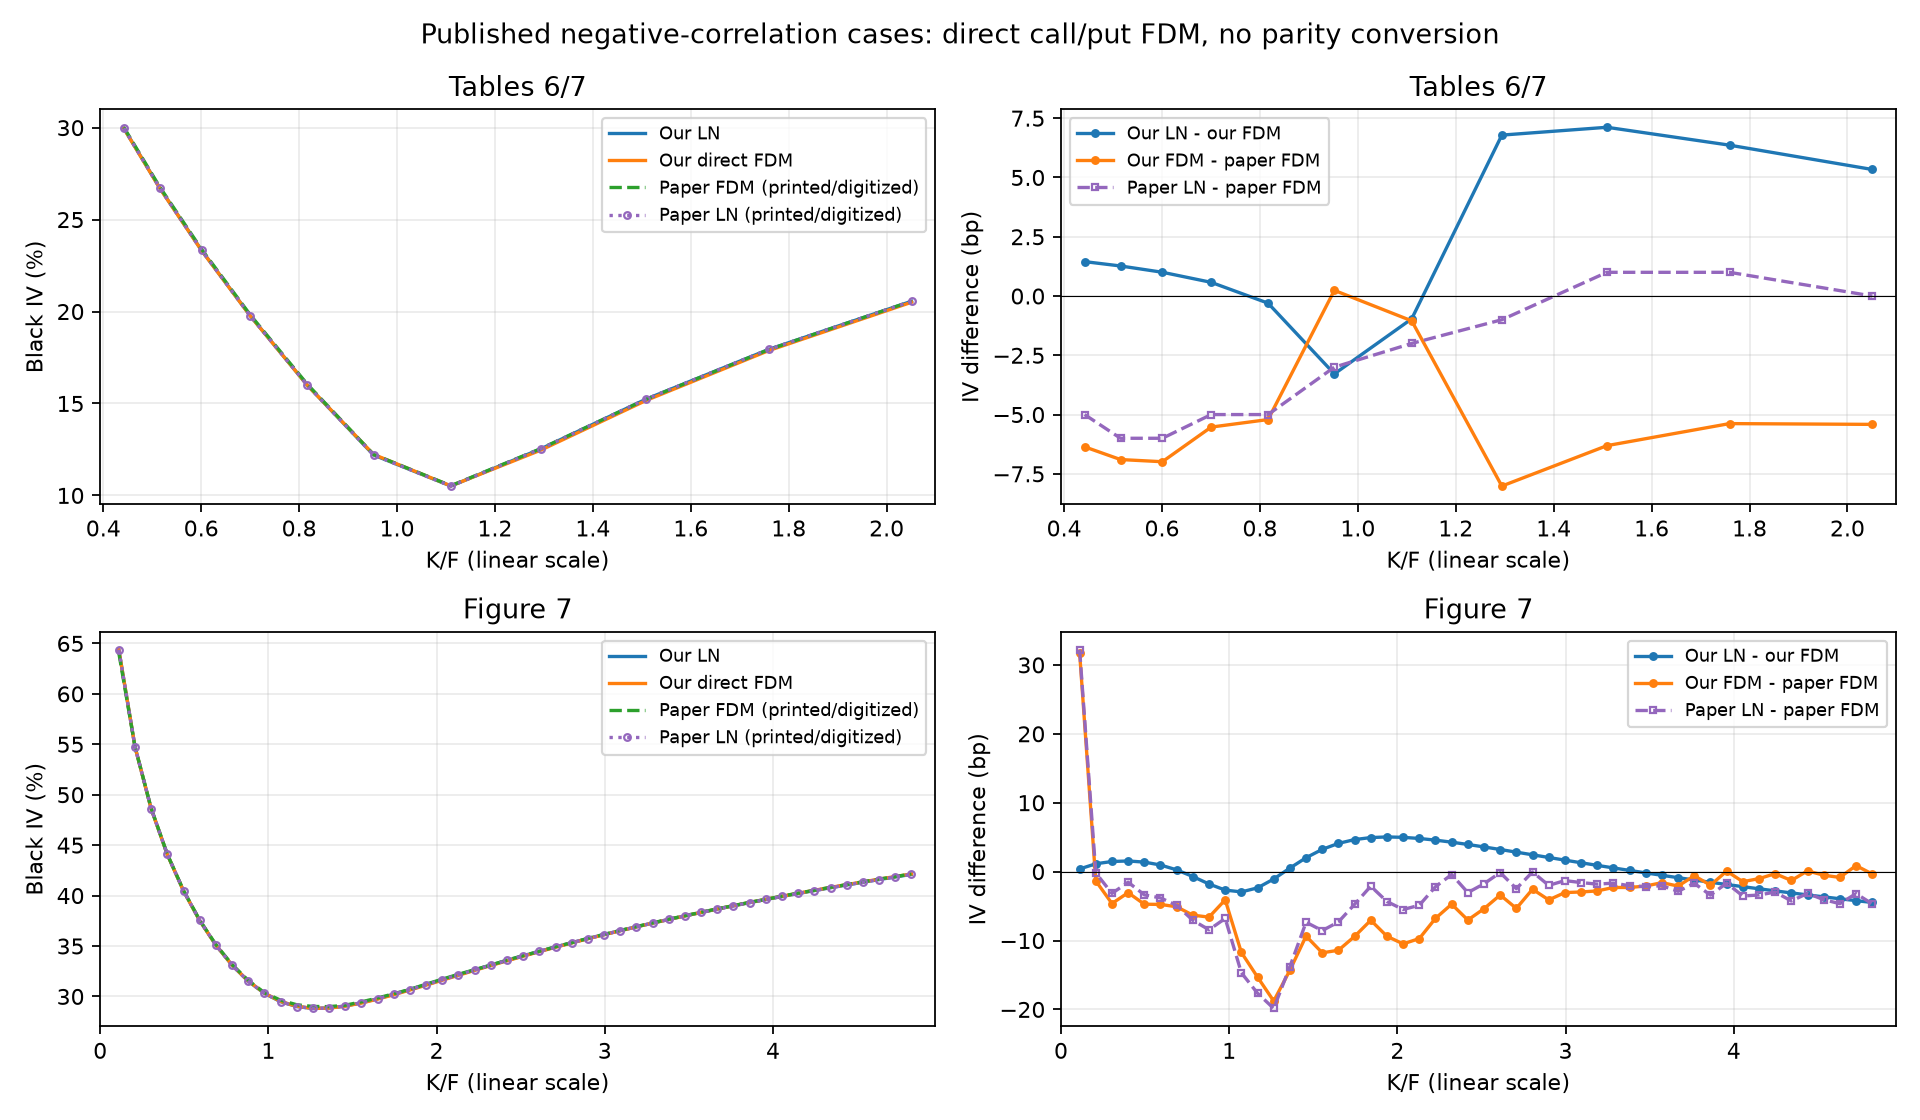

Source data for this figure (header and first rows):
case, K, status, ln_iv, fdm_iv_estimate, fdm_iv, paper_fdm_iv, ln_minus_fdm_iv_bp, paper_ln_iv, paper_ln_minus_paper_fdm_iv_bp, fdm_minus_paper_iv_bp, ln_price, fdm_price, ln_minus_fdm_price_bp, paper_fdm_price, fdm_minus_paper_price_bp, paper_iv_implied_price, fdm_minus_paper_iv_implied_price_bp, space_change_bp, time_change_bp, x_domain_change_bp, y_domain_change_bp
tables, 0.4419, ok, 0.2997, 0.2996, 0.2996, 0.3002, 1.451, 0.2997, -5, -6.361, 0.001479, 0.001474, 0.04954, 0.0015, -0.2577, nan, nan, 0.1251, 0.0008205, 3.121845781883792e-05, 1.27675647831893e-11
tables, 0.5152, ok, 0.2672, 0.2671, 0.2671, 0.2678, 1.267, 0.2672, -6, -6.897, 0.002394, 0.002387, 0.06914, 0.0024, -0.1297, nan, nan, 0.07731, 0.0007499, 2.280976962865111e-05, 1.1657341758564144e-11
tables, 0.6007, ok, 0.2333, 0.2332, 0.2332, 0.2339, 1.002, 0.2333, -6, -6.989, 0.004085, 0.004076, 0.09064, 0.0041, -0.2365, nan, nan, 0.04058, 0.0006122, 1.6066314112439528e-05, 1.1934897514720433e-11
tables, 0.7004, ok, 0.1976, 0.1975, 0.1975, 0.1981, 0.5769, 0.1976, -5, -5.528, 0.00752, 0.007511, 0.0902, 0.0076, -0.8858, nan, nan, 0.01609, 0.000417, 1.0849237896959352e-05, 1.2490009027033011e-11
tables, 0.8166, ok, 0.1599, 0.16, 0.16, 0.1605, -0.3016, 0.16, -5, -5.21, 0.01558, 0.01558, -0.08452, 0.0157, -1.151, nan, nan, 0.001904, 0.0001894, 7.067118834580555e-06, 7.494005416219807e-12
tables, 0.952, ok, 0.122, 0.1223, 0.1223, 0.1223, -3.284, 0.122, -3, 0.2387, 0.0396, 0.03976, -1.549, 0.0397, 0.5695, nan, nan, 0.07848, 4.560646943430058e-05, 4.90195786739811e-06, 3.164135620181696e-11
tables, 1.11, ok, 0.1051, 0.1052, 0.1052, 0.1053, -0.9619, 0.1051, -2, -1.047, 0.01767, 0.01771, -0.381, 0.0177, 0.05386, nan, nan, 0.3789, 4.315008156341449e-05, 4.954692628400537e-06, 4.971023592759138e-10
tables, 1.294, ok, 0.1254, 0.1247, 0.1247, 0.1255, 6.787, 0.1254, -1, -8.016, 0.004127, 0.004021, 1.066, 0.0041, -0.7937, nan, nan, 0.04999, 0.0003174, 1.4863051900348978e-05, 3.885780586188048e-12
tables, 1.509, ok, 0.1524, 0.1517, 0.1517, 0.1523, 7.117, 0.1524, 1, -6.311, 0.001485, 0.001438, 0.4705, 0.0015, -0.6161, nan, nan, 0.1889, 0.0007208, 4.1574978182357114e-05, 7.494005416219807e-12
tables, 1.759, ok, 0.1794, 0.1788, 0.1788, 0.1793, 6.363, 0.1794, 1, -5.381, 0.0006754, 0.0006551, 0.2027, 0.0007, -0.4489, nan, nan, 0.2768, 0.002577, 0.0001008, 8.604228440844963e-12
tables, 2.051, ok, 0.2056, 0.2051, 0.2051, 0.2056, 5.337, 0.2056, 0.0, -5.414, 0.0003526, 0.0003435, 0.09079, 0.0004, -0.5645, nan, nan, 0.3875, 0.005143, 0.0002194, 7.771561172376096e-12
figure7, 0.1107, ok, 0.6438, 0.6438, 0.6438, 0.6406, 0.3835, 0.6438, 32.21, 31.79, 0.0001795, 0.0001794, 0.001106, nan, nan, 0.0001704, 0.08988, 0.3412, 0.001175, 1.222251300170285e-05, 1.1102230246251565e-11
figure7, 0.2069, ok, 0.5476, 0.5475, 0.5475, 0.5476, 1.138, 0.5476, -0.1861, -1.343, 0.0008738, 0.0008723, 0.01447, nan, nan, 0.000874, -0.01709, 0.1386, 0.000706, 5.238796063622431e-06, 1.2212453270876722e-11
figure7, 0.3031, ok, 0.4862, 0.4861, 0.4861, 0.4866, 1.469, 0.4862, -3.163, -4.63, 0.002541, 0.002536, 0.04897, nan, nan, 0.002552, -0.1545, 0.05017, 0.001074, 3.0696217789838443e-06, 1.27675647831893e-11
figure7, 0.3992, ok, 0.4408, 0.4406, 0.4406, 0.4409, 1.544, 0.4408, -1.535, -3.054, 0.005846, 0.005835, 0.1053, nan, nan, 0.005856, -0.2084, 0.005546, 0.001015, 2.0600088301847563e-06, 1.554312234475219e-11
figure7, 0.4954, ok, 0.4048, 0.4046, 0.4046, 0.4051, 1.381, 0.4047, -3.37, -4.73, 0.01172, 0.01171, 0.1654, nan, nan, 0.01176, -0.5667, 0.017, 0.0008111, 1.509010139066902e-06, 2.1094237467877974e-11
figure7, 0.5916, ok, 0.3753, 0.3752, 0.3752, 0.3757, 0.9604, 0.3753, -3.814, -4.761, 0.02143, 0.02141, 0.1802, nan, nan, 0.0215, -0.894, 0.0272, 0.0005579, 1.1851059023015864e-06, 2.4980018054066022e-11
figure7, 0.6877, ok, 0.351, 0.3509, 0.3509, 0.3515, 0.2548, 0.351, -4.889, -5.101, 0.03658, 0.03657, 0.06824, nan, nan, 0.03671, -1.367, 0.03068, 0.0002869, 9.917577870055538e-07, 1.7763568394002505e-11
figure7, 0.7839, ok, 0.331, 0.3311, 0.3311, 0.3317, -0.7132, 0.331, -7.068, -6.32, 0.05902, 0.05905, -0.2501, nan, nan, 0.05927, -2.217, 0.03116, 1.7420736520001867e-05, 8.840433940449088e-07, 1.7208456881689926e-11
figure7, 0.8801, ok, 0.3151, 0.3153, 0.3153, 0.3159, -1.799, 0.3151, -8.44, -6.604, 0.09065, 0.09072, -0.7604, nan, nan, 0.091, -2.792, 0.03049, 0.0002084, 8.410716567652798e-07, 9.992007221626409e-12
figure7, 0.9762, ok, 0.3031, 0.3034, 0.3034, 0.3038, -2.681, 0.3031, -6.796, -4.097, 0.1329, 0.1331, -1.261, nan, nan, 0.1332, -1.927, 0.02801, 0.0003165, 8.55225890106226e-07, 6.106226635438361e-12
figure7, 1.072, ok, 0.2948, 0.2951, 0.2951, 0.2963, -2.944, 0.2948, -14.68, -11.73, 0.114, 0.1141, -1.428, nan, nan, 0.1147, -5.691, 0.0317, 0.000253, 5.423295146300688e-07, 1.6653345369377348e-12
figure7, 1.169, ok, 0.29, 0.2902, 0.2902, 0.2918, -2.36, 0.29, -17.65, -15.31, 0.08188, 0.08199, -1.106, nan, nan, 0.08271, -7.176, 0.02662, 6.264209428952228e-05, 6.570094468472121e-07, 1.1102230246251565e-12
figure7, 1.265, ok, 0.2881, 0.2882, 0.2882, 0.2901, -1.073, 0.2881, -19.86, -18.78, 0.0587, 0.05874, -0.4607, nan, nan, 0.05955, -8.074, 0.02293, 0.0001269, 8.191869405038688e-07, 3.885780586188048e-12
figure7, 1.361, ok, 0.2885, 0.2885, 0.2885, 0.2899, 0.5124, 0.2885, -13.79, -14.32, 0.04239, 0.04237, 0.1942, nan, nan, 0.04291, -5.436, 0.02544, 0.0002169, 1.0422285257050135e-06, 2.220446049250313e-12
figure7, 1.457, ok, 0.2906, 0.2904, 0.2904, 0.2913, 2.016, 0.2906, -7.349, -9.356, 0.03104, 0.03097, 0.6591, nan, nan, 0.03128, -3.063, 0.03579, 0.0001986, 1.340174082820056e-06, 8.881784197001252e-12
figure7, 1.553, ok, 0.2938, 0.2935, 0.2935, 0.2946, 3.23, 0.2938, -8.559, -11.78, 0.02312, 0.02303, 0.899, nan, nan, 0.02336, -3.286, 0.05256, 0.0001207, 1.7279061514940963e-06, 4.9960036108132044e-12
figure7, 1.649, ok, 0.2978, 0.2973, 0.2973, 0.2985, 4.099, 0.2978, -7.305, -11.42, 0.01755, 0.01745, 0.9661, nan, nan, 0.01772, -2.697, 0.07325, 3.8160228865713464e-05, 2.2213225703282546e-06, 8.881784197001252e-12
figure7, 1.746, ok, 0.3022, 0.3017, 0.3017, 0.3027, 4.65, 0.3022, -4.742, -9.401, 0.01356, 0.01347, 0.9278, nan, nan, 0.01366, -1.879, 0.0956, 1.1303017410924099e-05, 2.8371288651740656e-06, 2.7755575615628914e-12
figure7, 1.842, ok, 0.3069, 0.3064, 0.3064, 0.3071, 4.942, 0.3069, -2.116, -7.059, 0.01067, 0.01058, 0.8369, nan, nan, 0.0107, -1.197, 0.1181, 9.654640975576001e-06, 3.592816044672986e-06, 8.881784197001252e-12
figure7, 1.938, ok, 0.3117, 0.3112, 0.3112, 0.3122, 5.033, 0.3117, -4.342, -9.382, 0.008528, 0.008455, 0.7268, nan, nan, 0.008591, -1.358, 0.1398, 4.7759843302408456e-05, 4.506434669870885e-06, 6.661338147750939e-12
figure7, 2.034, ok, 0.3166, 0.3161, 0.3161, 0.3172, 4.976, 0.3166, -5.498, -10.49, 0.006919, 0.006857, 0.6162, nan, nan, 0.006988, -1.302, 0.1604, 0.0001582, 5.596589858214429e-06, 9.992007221626409e-12
figure7, 2.13, ok, 0.3215, 0.321, 0.321, 0.322, 4.811, 0.3215, -4.886, -9.716, 0.00569, 0.005638, 0.5139, nan, nan, 0.005742, -1.041, 0.1797, 0.0003159, 6.882967529264761e-06, 9.992007221626409e-12
figure7, 2.226, ok, 0.3263, 0.3259, 0.3259, 0.3265, 4.57, 0.3263, -2.191, -6.784, 0.004736, 0.004694, 0.4235, nan, nan, 0.004757, -0.6296, 0.1977, 0.000514, 8.385068195337908e-06, 1.0547118733938987e-11
figure7, 2.323, ok, 0.3311, 0.3306, 0.3306, 0.3311, 4.274, 0.3311, -0.4186, -4.725, 0.003987, 0.003952, 0.3458, nan, nan, 0.003991, -0.3825, 0.2145, 0.0007458, 1.0123022420316374e-05, 8.881784197001252e-12
figure7, 2.419, ok, 0.3357, 0.3353, 0.3353, 0.336, 3.941, 0.3357, -3.044, -7.029, 0.00339, 0.003362, 0.2801, nan, nan, 0.003412, -0.5006, 0.2302, 0.001006, 1.211761524455568e-05, 1.3322676295501878e-11
figure7, 2.515, ok, 0.3403, 0.3399, 0.3399, 0.3405, 3.583, 0.3403, -1.763, -5.383, 0.002909, 0.002886, 0.2249, nan, nan, 0.00292, -0.3383, 0.2449, 0.001288, 1.4388575331203413e-05, 1.4432899320127035e-11
figure7, 2.611, ok, 0.3447, 0.3444, 0.3444, 0.3447, 3.21, 0.3447, -0.1372, -3.396, 0.002517, 0.002499, 0.1789, nan, nan, 0.002518, -0.1892, 0.2588, 0.001589, 1.695728002459873e-05, 7.771561172376096e-12
figure7, 2.707, ok, 0.3491, 0.3488, 0.3488, 0.3493, 2.828, 0.3491, -2.472, -5.339, 0.002194, 0.00218, 0.1406, nan, nan, 0.002207, -0.266, 0.2719, 0.001904, 1.984439779167957e-05, 5.551115123125783e-12
figure7, 2.803, ok, 0.3533, 0.353, 0.353, 0.3533, 2.441, 0.3533, -0.04419, -2.553, 0.001926, 0.001916, 0.1088, nan, nan, 0.001927, -0.1138, 0.2844, 0.002231, 2.3071560772969235e-05, 7.2164496600635175e-12
figure7, 2.9, ok, 0.3574, 0.3572, 0.3572, 0.3576, 2.054, 0.3574, -1.998, -4.106, 0.001702, 0.001694, 0.08247, nan, nan, 0.00171, -0.1652, 0.2962, 0.002568, 2.666031229114907e-05, 8.326672684688674e-12
figure7, 2.996, ok, 0.3614, 0.3612, 0.3612, 0.3615, 1.668, 0.3614, -1.3, -3.042, 0.001513, 0.001507, 0.06059, nan, nan, 0.001518, -0.1106, 0.3076, 0.002913, 3.0629717651109445e-05, 9.992007221626409e-12
figure7, 3.092, ok, 0.3653, 0.3652, 0.3652, 0.3654, 1.286, 0.3653, -1.591, -2.954, 0.001351, 0.001347, 0.04242, nan, nan, 0.001357, -0.09756, 0.3185, 0.003262, 3.500293277447497e-05, 9.43689570931383e-12
figure7, 3.188, ok, 0.3691, 0.369, 0.369, 0.3693, 0.9092, 0.3691, -1.816, -2.802, 0.001214, 0.001211, 0.02733, nan, nan, 0.001219, -0.08436, 0.3291, 0.003617, 3.980297369476915e-05, 5.551115123125783e-12
figure7, 3.284, ok, 0.3728, 0.3727, 0.3727, 0.3729, 0.5381, 0.3728, -1.672, -2.3, 0.001095, 0.001093, 0.01479, nan, nan, 0.0011, -0.06332, 0.3392, 0.003974, 4.504659423254509e-05, 1.1657341758564144e-11
figure7, 3.38, ok, 0.3764, 0.3763, 0.3763, 0.3766, 0.1732, 0.3764, -2.044, -2.302, 0.0009917, 0.0009912, 0.004367, nan, nan, 0.000997, -0.05817, 0.3491, 0.004334, 5.0761242431640596e-05, 3.885780586188048e-12
figure7, 3.477, ok, 0.3799, 0.3799, 0.3799, 0.3801, -0.1848, 0.3799, -2.189, -2.09, 0.0009019, 0.0009024, -0.004288, nan, nan, 0.0009072, -0.04861, 0.3587, 0.004696, 5.696163818402766e-05, 9.992007221626409e-12
figure7, 3.573, ok, 0.3833, 0.3833, 0.3833, 0.3835, -0.5356, 0.3833, -2.044, -1.602, 0.0008234, 0.0008245, -0.01147, nan, nan, 0.000828, -0.03439, 0.368, 0.005058, 6.367140426011275e-05, 9.992007221626409e-12
figure7, 3.669, ok, 0.3866, 0.3867, 0.3867, 0.3869, -0.8793, 0.3866, -2.861, -2.1, 0.0007542, 0.000756, -0.01743, nan, nan, 0.0007602, -0.04175, 0.3771, 0.00542, 7.091233822364984e-05, 6.661338147750939e-12
figure7, 3.765, ok, 0.3898, 0.39, 0.39, 0.39, -1.216, 0.3899, -1.698, -0.5973, 0.0006931, 0.0006954, -0.02237, nan, nan, 0.0006965, -0.01101, 0.3859, 0.005783, 7.870747609217688e-05, 8.326672684688674e-12
figure7, 3.861, ok, 0.393, 0.3932, 0.3932, 0.3934, -1.545, 0.393, -3.414, -1.975, 0.0006389, 0.0006415, -0.02644, nan, nan, 0.0006449, -0.03391, 0.3947, 0.006145, 8.707646603767216e-05, 1.2212453270876722e-11
figure7, 3.957, ok, 0.3961, 0.3963, 0.3963, 0.3963, -1.868, 0.3961, -1.672, 0.07061, 0.0005905, 0.0005935, -0.02979, nan, nan, 0.0005934, 0.001128, 0.4032, 0.006506, 9.603915718248146e-05, 4.9960036108132044e-12
figure7, 4.054, ok, 0.3991, 0.3993, 0.3993, 0.3995, -2.183, 0.3991, -3.533, -1.461, 0.0005473, 0.0005506, -0.03253, nan, nan, 0.0005528, -0.02185, 0.4115, 0.006866, 0.0001056, 4.440892098500626e-12
figure7, 4.15, ok, 0.4021, 0.4023, 0.4023, 0.4024, -2.492, 0.4021, -3.398, -1.016, 0.0005085, 0.000512, -0.03476, nan, nan, 0.0005134, -0.01423, 0.4198, 0.007224, 0.0001158, 7.2164496600635175e-12
figure7, 4.246, ok, 0.405, 0.4052, 0.4052, 0.4053, -2.794, 0.405, -2.963, -0.3001, 0.0004736, 0.0004773, -0.03656, nan, nan, 0.0004777, -0.003939, 0.4279, 0.007582, 0.0001267, 1.6653345369377348e-12
figure7, 4.342, ok, 0.4078, 0.4081, 0.4081, 0.4082, -3.09, 0.4078, -4.261, -1.286, 0.0004421, 0.0004459, -0.03799, nan, nan, 0.0004475, -0.01589, 0.4358, 0.007937, 0.0001382, 6.106226635438361e-12
figure7, 4.438, ok, 0.4105, 0.4109, 0.4109, 0.4109, -3.379, 0.4106, -3.161, 0.1123, 0.0004135, 0.0004174, -0.03912, nan, nan, 0.0004173, 0.001305, 0.4437, 0.008291, 0.0001505, 1.4432899320127035e-11
figure7, 4.534, ok, 0.4132, 0.4136, 0.4136, 0.4137, -3.662, 0.4133, -4.07, -0.5262, 0.0003875, 0.0003915, -0.03998, nan, nan, 0.0003921, -0.00577, 0.4514, 0.008643, 0.0001634, 1.6653345369377348e-12
figure7, 4.631, ok, 0.4159, 0.4163, 0.4163, 0.4164, -3.94, 0.4159, -4.651, -0.8415, 0.0003639, 0.000368, -0.04062, nan, nan, 0.0003688, -0.008722, 0.459, 0.008993, 0.0001771, 1.0547118733938987e-11
figure7, 4.727, ok, 0.4185, 0.4189, 0.4189, 0.4188, -4.211, 0.4185, -3.191, 0.876, 0.0003423, 0.0003464, -0.04107, nan, nan, 0.0003456, 0.008575, 0.4665, 0.009341, 0.0001916, 5.551115123125783e-12
... 1 more rows
